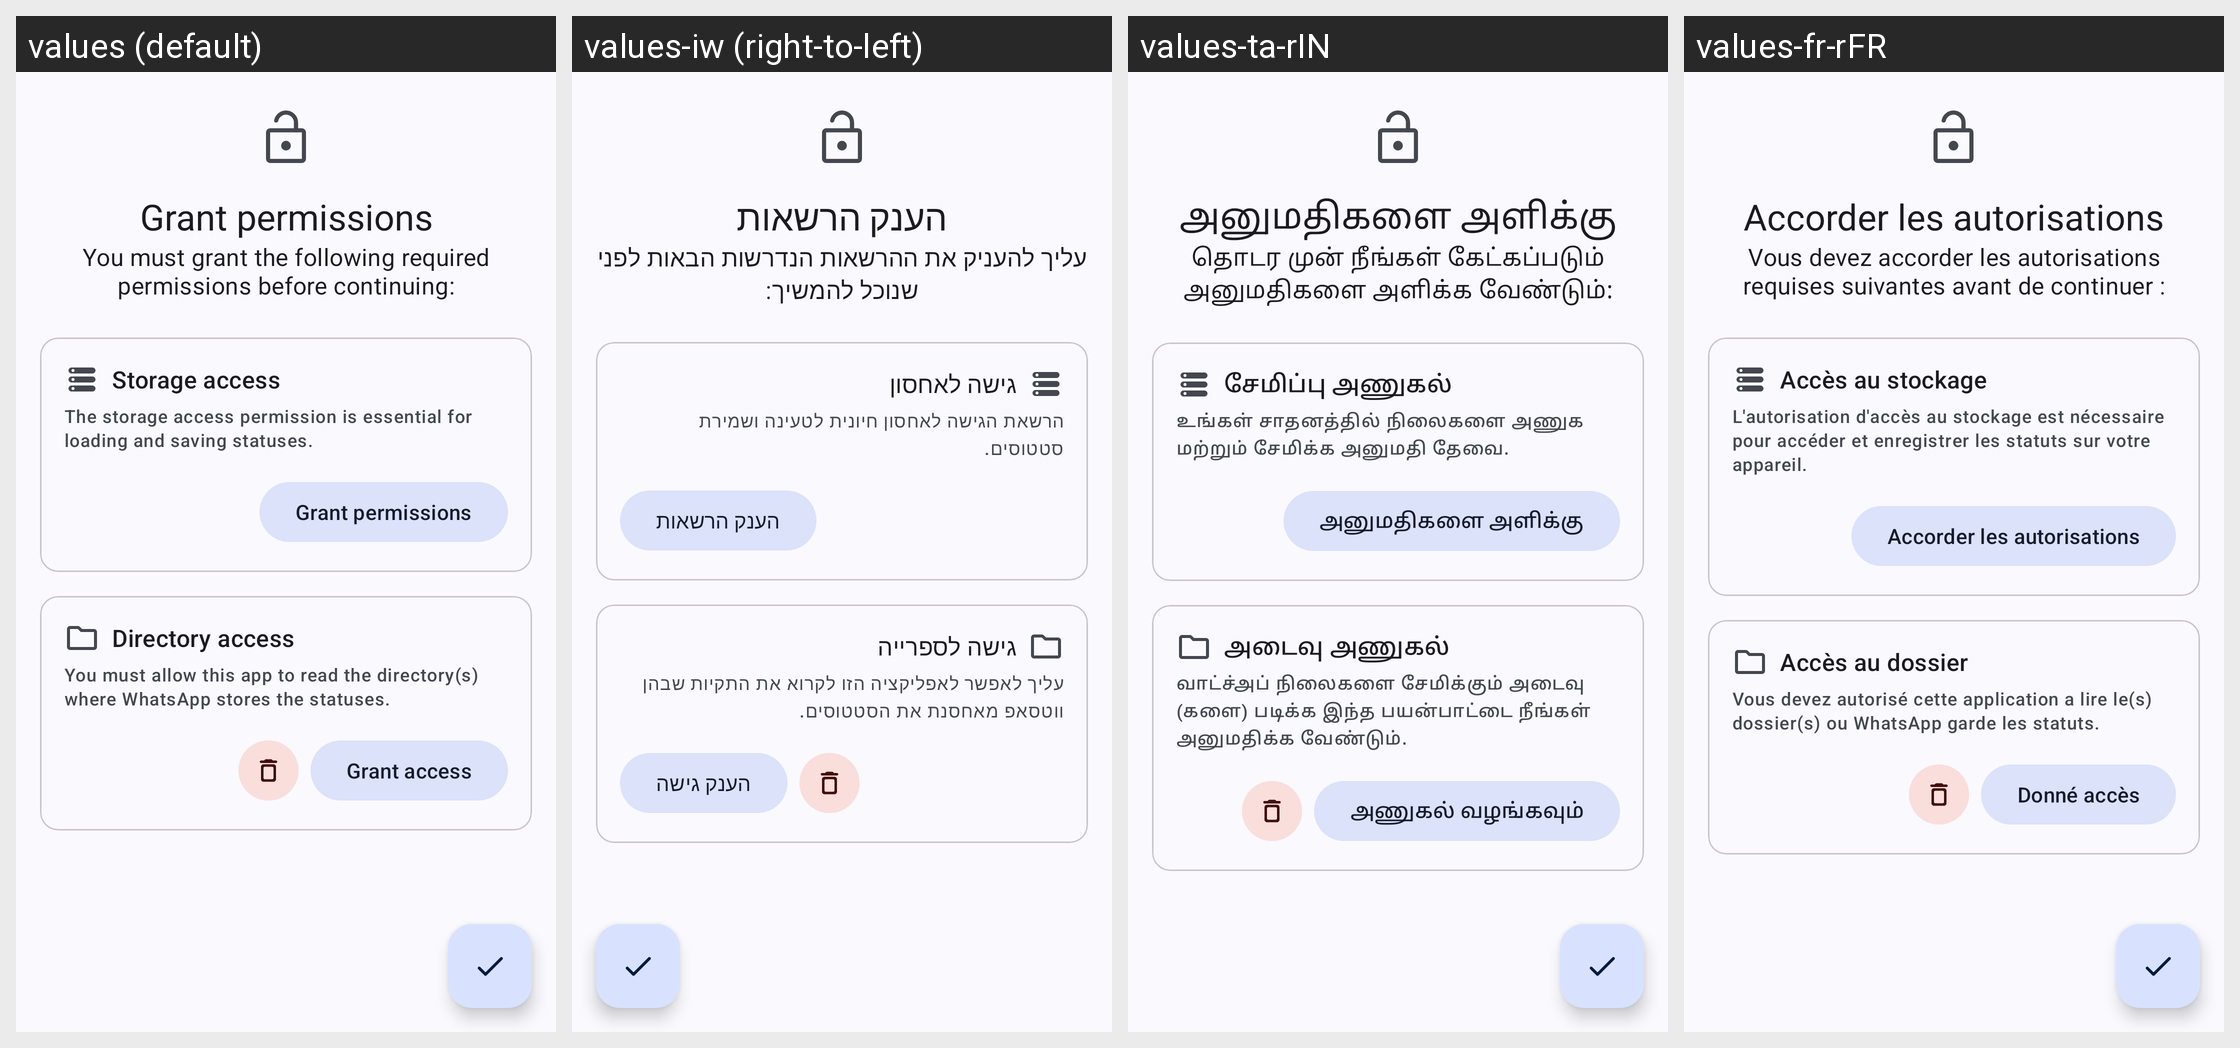

Here is an Android app screen in its default locale and in the app's own translations. Write out the translated-string differences for the strings that appear on this screen.
Android screen res/layout/fragment_onboard.xml rendered under 4 locales, left to right: values (default), values-iw (right-to-left), values-ta-rIN, values-fr-rFR. Device: Nexus 5 (rendered at 1080×1920; each locale shown at half size, 540×960, under a caption strip naming it); theme Theme.WhatSave.
Other locales in the repository, not shown: values-ar, values-be-rBY, values-de, values-es-rES, values-es-rUS, values-es-rVE, values-hi-rIN, values-in, values-it-rIT, values-kk-rKZ, values-nl-rNL, values-pt, values-pt-rBR, values-ru-rRU.
Strings drawn on this screen, with the default value and each locale's value (text and hints the layout hard-codes, and strings that could not be matched under every locale, appear in the picture but are not listed):

grant_permissions
  values: Grant permissions
  values-iw: הענק הרשאות
  values-ta-rIN: அனுமதிகளை அளிக்கு
  values-fr-rFR: Accorder les autorisations

storage_permission_label
  values: You must grant the following required permissions before continuing:
  values-iw: עליך להעניק את ההרשאות הנדרשות הבאות לפני שנוכל להמשיך:
  values-ta-rIN: தொடர முன் நீங்கள் கேட்கப்படும் அனுமதிகளை அளிக்க வேண்டும்:
  values-fr-rFR: Vous devez accorder les autorisations requises suivantes avant de continuer :

storage_access_title
  values: Storage access
  values-iw: גישה לאחסון
  values-ta-rIN: சேமிப்பு அணுகல்
  values-fr-rFR: Accès au stockage

storage_access_description
  values: The storage access permission is essential for loading and saving statuses.
  values-iw: הרשאת הגישה לאחסון חיונית לטעינה ושמירת סטטוסים.
  values-ta-rIN: உங்கள் சாதனத்தில் நிலைகளை அணுக மற்றும் சேமிக்க அனுமதி தேவை.
  values-fr-rFR: L'autorisation d'accès au stockage est nécessaire pour accéder et enregistrer les statuts sur votre appareil.

directory_access_title
  values: Directory access
  values-iw: גישה לספרייה
  values-ta-rIN: அடைவு அணுகல்
  values-fr-rFR: Accès au dossier

directory_access_description
  values: You must allow this app to read the directory(s) where WhatsApp stores the statuses.
  values-iw: עליך לאפשר לאפליקציה הזו לקרוא את התקיות שבהן ווטסאפ מאחסנת את הסטטוסים.
  values-ta-rIN: வாட்ச்அப் நிலைகளை சேமிக்கும் அடைவு (களை) படிக்க இந்த பயன்பாட்டை நீங்கள் அனுமதிக்க வேண்டும்.
  values-fr-rFR: Vous devez autorisé cette application a lire le(s) dossier(s) ou WhatsApp garde les statuts.

grant_access_action
  values: Grant access
  values-iw: הענק גישה
  values-ta-rIN: அணுகல் வழங்கவும்
  values-fr-rFR: Donné accès
